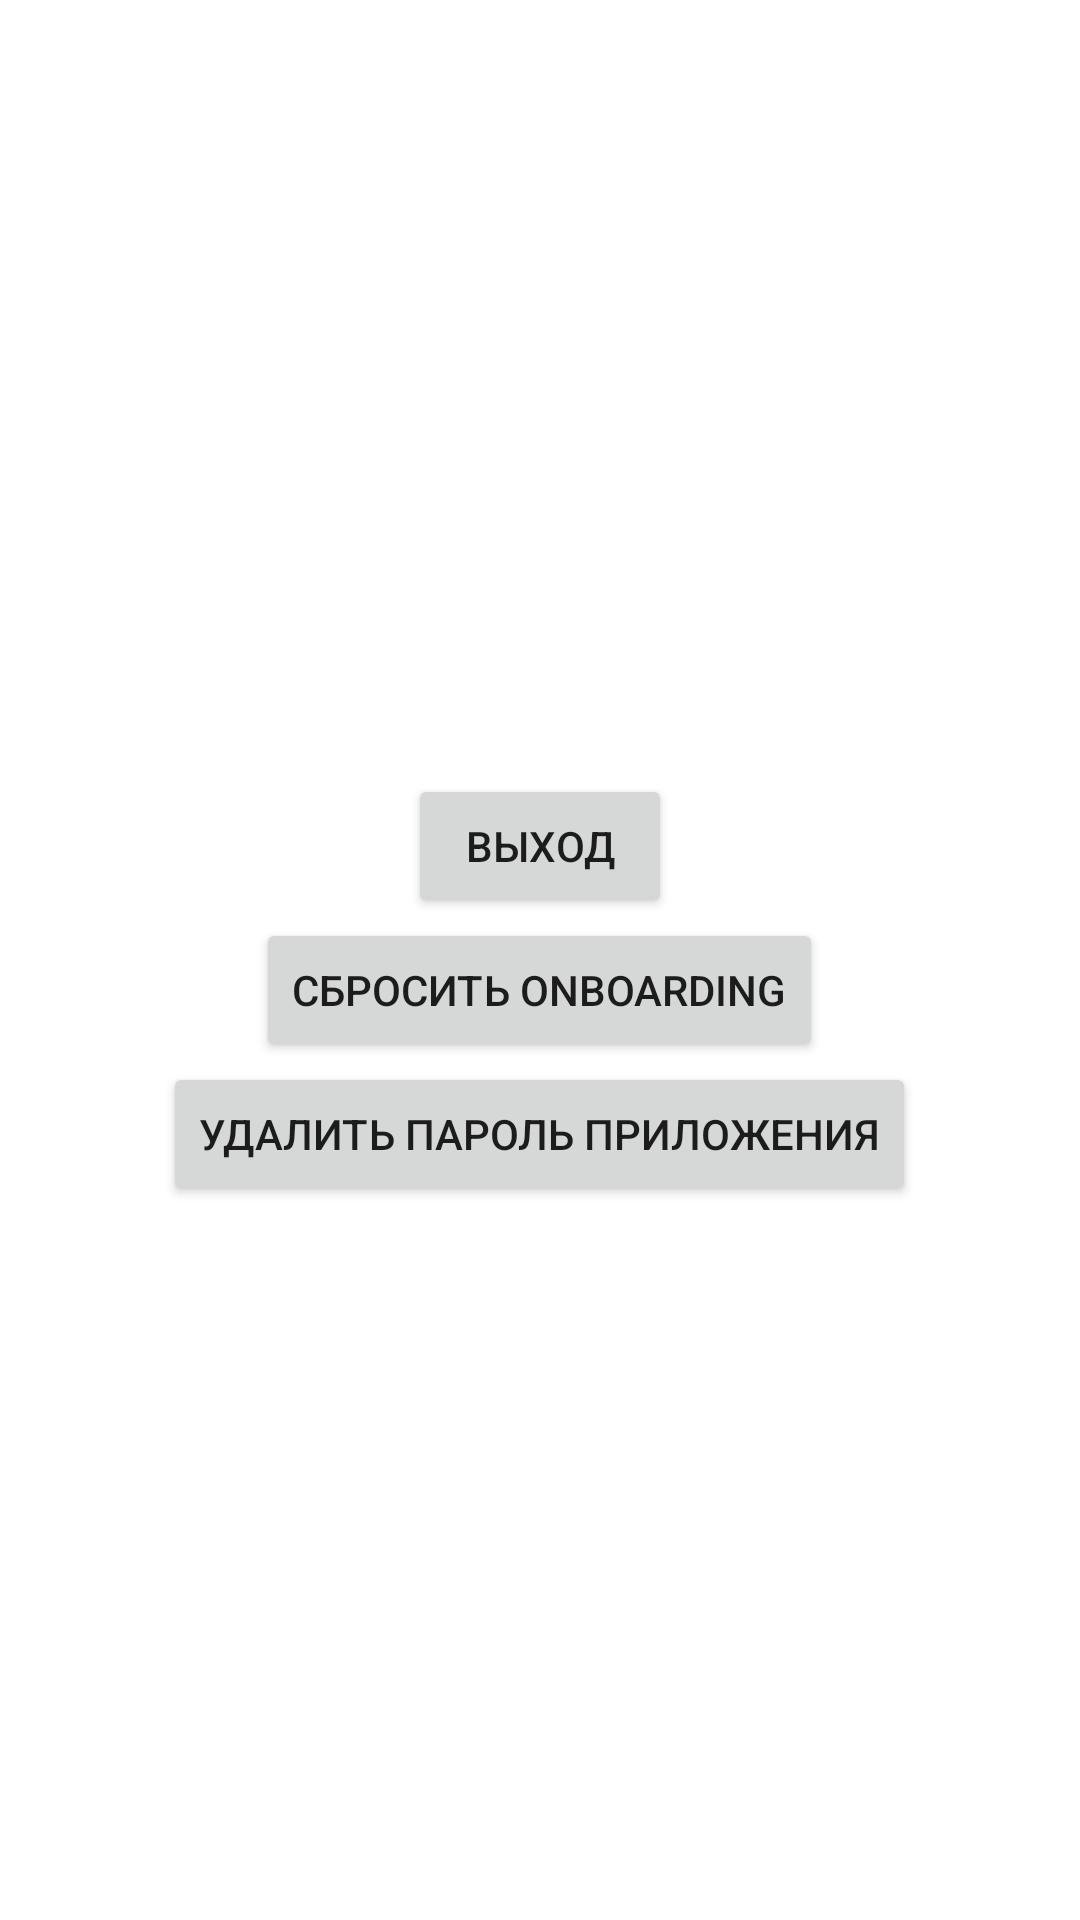

Reconstruct the res/layout file that produces this screen, plus the resources it refers to.
<!-- AndroidManifest.xml: application theme Theme.SmartLabs -->
<!-- res/layout/fragment_profile.xml -->
<?xml version="1.0" encoding="utf-8"?>
<LinearLayout xmlns:android="http://schemas.android.com/apk/res/android"
    xmlns:tools="http://schemas.android.com/tools"
    android:layout_width="match_parent"
    android:layout_height="match_parent"
    tools:context=".ProfileFragment"
    android:orientation="vertical"
    android:gravity="center">

    <TextView
        android:id="@+id/simpleText"
        android:layout_width="wrap_content"
        android:layout_height="wrap_content"
        style="@style/TextBlack_SF_15sp"/>

    <Button
        android:id="@+id/clearSignInStatus"
        android:layout_width="wrap_content"
        android:layout_height="wrap_content"
        android:text="ВЫХОД"/>

    <Button
        android:id="@+id/clearOnBoardingStatus"
        android:layout_width="wrap_content"
        android:layout_height="wrap_content"
        android:text="СБРОСИТЬ ONBOARDING"/>

    <Button
        android:id="@+id/delAppCode"
        android:layout_width="wrap_content"
        android:layout_height="wrap_content"
        android:text="УДАЛИТЬ ПАРОЛЬ ПРИЛОЖЕНИЯ"/>

</LinearLayout>
<!-- resources referenced by this layout -->
<resources>
  <style name="TextBlack_SF_15sp" parent="Widget.AppCompat.TextView">
          <item name="fontFamily">@font/sf_pro_display_regular</item>
          <item name="android:textColor">@color/black</item>
          <item name="android:textSize">15sp</item>
      </style>
  <style name="Theme.SmartLabs" parent="Theme.MaterialComponents.DayNight.NoActionBar">
          
          <item name="colorPrimary">@color/purple_500</item>
          <item name="colorPrimaryVariant">@color/purple_700</item>
          <item name="colorOnPrimary">@color/white</item>
          
          <item name="colorSecondary">@color/teal_200</item>
          <item name="colorSecondaryVariant">@color/teal_700</item>
          <item name="colorOnSecondary">@color/black</item>
          
          <item name="android:statusBarColor">?attr/colorOnPrimary</item>
          <item name="android:windowLightStatusBar">true</item>
          <item name="android:navigationBarColor">?attr/colorOnPrimary</item>
          <item name="android:windowLightNavigationBar">true</item>
          
      </style>
  <color name="black">#FF000000</color>
  <color name="purple_500">#FF6200EE</color>
  <color name="purple_700">#FF3700B3</color>
  <color name="white">#FFFFFFFF</color>
  <color name="teal_200">#FF03DAC5</color>
  <color name="teal_700">#FF018786</color>
</resources>
